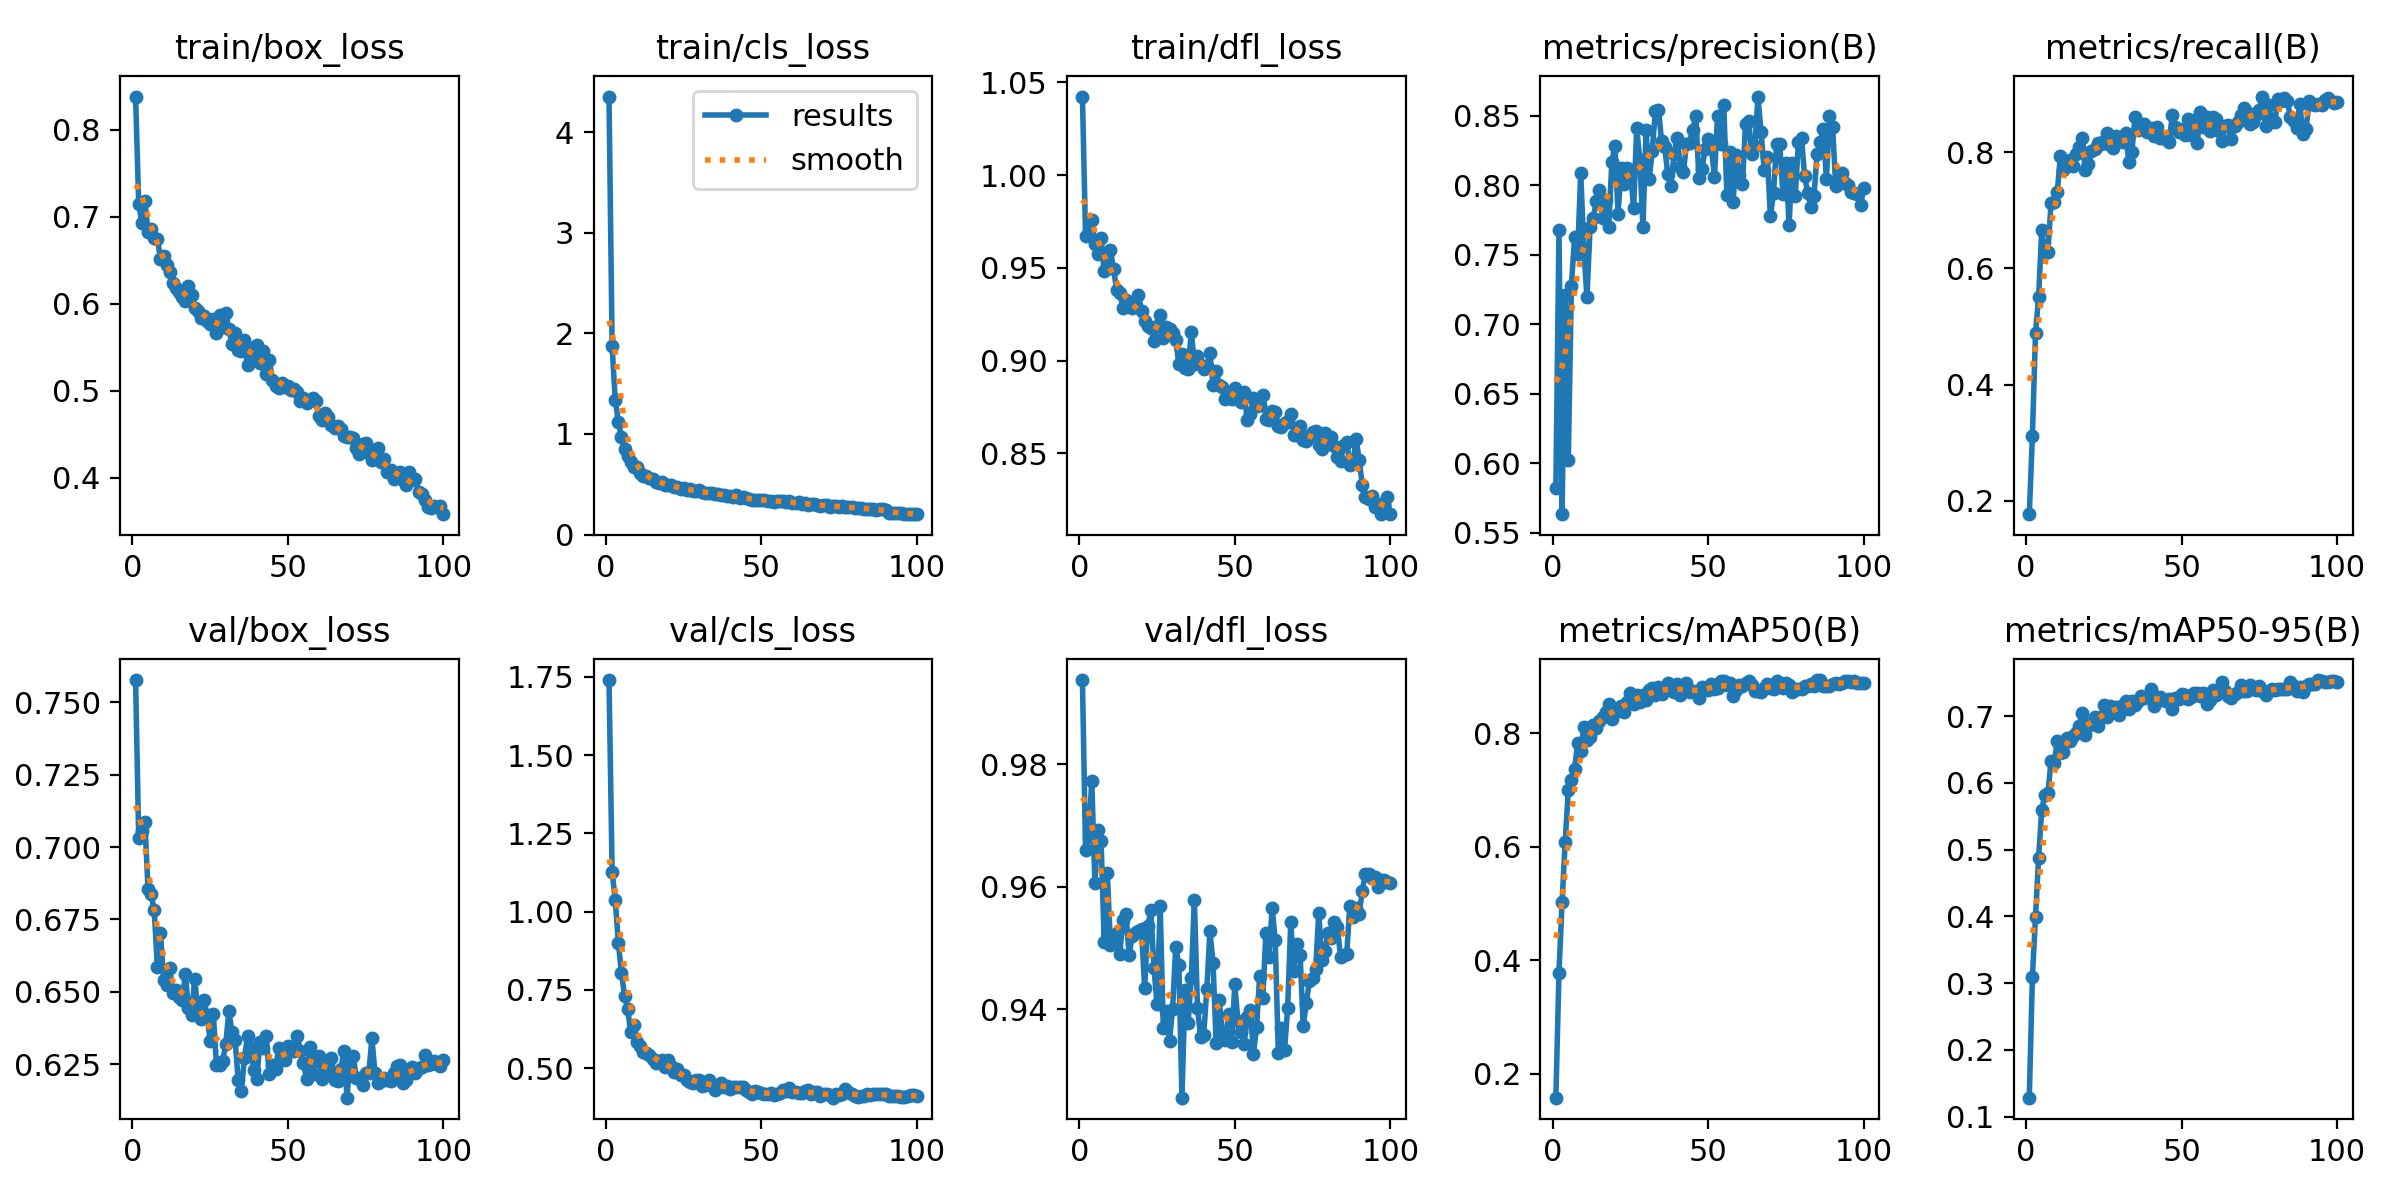

The file beside this chart, header and first rows:
epoch, time, train/box_loss, train/cls_loss, train/dfl_loss, metrics/precision(B), metrics/recall(B), metrics/mAP50(B), metrics/mAP50-95(B), val/box_loss, val/cls_loss, val/dfl_loss, lr/pg0, lr/pg1, lr/pg2
1, 24.25, 0.8382, 4.353, 1.042, 0.5824, 0.1769, 0.1578, 0.1283, 0.7577, 1.74, 0.9937, 5.29e-05, 5.29e-05, 5.29e-05
2, 44.2, 0.7152, 1.869, 0.9672, 0.7678, 0.3117, 0.3785, 0.3089, 0.7031, 1.127, 0.966, 0.0001055, 0.0001055, 0.0001055
3, 63.42, 0.6933, 1.339, 0.9681, 0.5633, 0.4889, 0.503, 0.3997, 0.7054, 1.038, 0.9681, 0.0001571, 0.0001571, 0.0001571
4, 82.51, 0.7182, 1.12, 0.9756, 0.7213, 0.551, 0.6092, 0.4883, 0.7086, 0.9006, 0.9773, 0.0001562, 0.0001562, 0.0001562
5, 101.9, 0.683, 0.9657, 0.9629, 0.6026, 0.6657, 0.7002, 0.5599, 0.6855, 0.8048, 0.9606, 0.0001546, 0.0001546, 0.0001546
6, 121.5, 0.6855, 0.8504, 0.9576, 0.7278, 0.628, 0.7175, 0.5818, 0.6837, 0.7321, 0.9693, 0.000153, 0.000153, 0.000153
7, 141.2, 0.6761, 0.7765, 0.966, 0.7626, 0.6285, 0.7365, 0.5854, 0.6781, 0.688, 0.9674, 0.0001514, 0.0001514, 0.0001514
8, 160.8, 0.6749, 0.719, 0.9483, 0.7505, 0.713, 0.7829, 0.6327, 0.6585, 0.6157, 0.9509, 0.0001498, 0.0001498, 0.0001498
9, 179.9, 0.6519, 0.673, 0.9507, 0.8092, 0.7143, 0.7691, 0.6299, 0.6703, 0.6376, 0.9623, 0.0001482, 0.0001482, 0.0001482
10, 199.1, 0.6546, 0.6741, 0.9595, 0.7539, 0.7315, 0.8111, 0.6634, 0.6542, 0.5843, 0.9506, 0.0001467, 0.0001467, 0.0001467
11, 218.2, 0.6442, 0.6091, 0.9495, 0.7193, 0.794, 0.7884, 0.6447, 0.6523, 0.571, 0.9512, 0.0001451, 0.0001451, 0.0001451
12, 237.2, 0.6371, 0.5822, 0.9382, 0.7703, 0.7699, 0.7946, 0.6461, 0.658, 0.55, 0.9524, 0.0001435, 0.0001435, 0.0001435
13, 256.3, 0.6239, 0.5833, 0.9363, 0.7762, 0.7765, 0.8144, 0.6673, 0.6494, 0.549, 0.949, 0.0001419, 0.0001419, 0.0001419
14, 275.3, 0.6184, 0.558, 0.9284, 0.7887, 0.787, 0.8105, 0.6622, 0.6506, 0.5436, 0.9546, 0.0001403, 0.0001403, 0.0001403
15, 294.6, 0.6139, 0.5524, 0.9325, 0.797, 0.7758, 0.8226, 0.6699, 0.648, 0.5291, 0.9556, 0.0001387, 0.0001387, 0.0001387
16, 313.7, 0.6074, 0.5178, 0.9306, 0.7764, 0.798, 0.8298, 0.6749, 0.6471, 0.5173, 0.9489, 0.0001371, 0.0001371, 0.0001371
17, 333.1, 0.6035, 0.5147, 0.9282, 0.7894, 0.8088, 0.8385, 0.6847, 0.6562, 0.5194, 0.9519, 0.0001355, 0.0001355, 0.0001355
18, 352.5, 0.6207, 0.5213, 0.9306, 0.7701, 0.8254, 0.8514, 0.7055, 0.6443, 0.5271, 0.9525, 0.0001339, 0.0001339, 0.0001339
19, 371.6, 0.6103, 0.495, 0.9353, 0.8165, 0.7689, 0.8249, 0.6721, 0.642, 0.5044, 0.9528, 0.0001323, 0.0001323, 0.0001323
20, 390.8, 0.5957, 0.4944, 0.9269, 0.8286, 0.7796, 0.8387, 0.6857, 0.6545, 0.5247, 0.9531, 0.0001307, 0.0001307, 0.0001307
21, 410.1, 0.5912, 0.4891, 0.9215, 0.7796, 0.8025, 0.8408, 0.6903, 0.6434, 0.5053, 0.9435, 0.0001291, 0.0001291, 0.0001291
22, 429.4, 0.5839, 0.4732, 0.9185, 0.8128, 0.8051, 0.8481, 0.6987, 0.6404, 0.4866, 0.9536, 0.0001275, 0.0001275, 0.0001275
23, 448.5, 0.5859, 0.4711, 0.9177, 0.8009, 0.8156, 0.8381, 0.6858, 0.6472, 0.4982, 0.9562, 0.0001259, 0.0001259, 0.0001259
24, 467.7, 0.5806, 0.4544, 0.9103, 0.8123, 0.8147, 0.8561, 0.6982, 0.6418, 0.4768, 0.9468, 0.0001243, 0.0001243, 0.0001243
25, 487, 0.5768, 0.4645, 0.9189, 0.8112, 0.8188, 0.8712, 0.717, 0.6328, 0.4775, 0.9408, 0.0001227, 0.0001227, 0.0001227
26, 506.4, 0.5825, 0.4441, 0.9247, 0.7835, 0.8332, 0.8523, 0.6996, 0.6422, 0.4607, 0.9569, 0.0001212, 0.0001212, 0.0001212
27, 525.8, 0.5659, 0.4489, 0.9119, 0.8415, 0.8127, 0.8685, 0.7159, 0.6246, 0.455, 0.937, 0.0001196, 0.0001196, 0.0001196
28, 544.8, 0.5872, 0.4295, 0.9183, 0.8183, 0.807, 0.8563, 0.7057, 0.6247, 0.4522, 0.9397, 0.000118, 0.000118, 0.000118
29, 563.8, 0.5732, 0.438, 0.917, 0.7699, 0.8285, 0.8686, 0.7132, 0.6259, 0.4609, 0.9348, 0.0001164, 0.0001164, 0.0001164
30, 582.7, 0.589, 0.4395, 0.9148, 0.8398, 0.8213, 0.8585, 0.7017, 0.632, 0.4631, 0.9402, 0.0001148, 0.0001148, 0.0001148
31, 601.5, 0.5709, 0.4229, 0.9111, 0.8042, 0.8184, 0.8759, 0.7172, 0.6432, 0.4439, 0.9502, 0.0001132, 0.0001132, 0.0001132
32, 620.1, 0.5541, 0.416, 0.8983, 0.8247, 0.8335, 0.8809, 0.7222, 0.6359, 0.4466, 0.9473, 0.0001116, 0.0001116, 0.0001116
33, 639, 0.5668, 0.4133, 0.9034, 0.8539, 0.7841, 0.868, 0.7115, 0.6333, 0.4626, 0.9256, 0.00011, 0.00011, 0.00011
34, 658.3, 0.5474, 0.4149, 0.8962, 0.8544, 0.8006, 0.8828, 0.7222, 0.6194, 0.4436, 0.9432, 0.0001084, 0.0001084, 0.0001084
35, 677.9, 0.5454, 0.4024, 0.8956, 0.8318, 0.861, 0.8692, 0.7169, 0.6156, 0.4299, 0.9379, 0.0001068, 0.0001068, 0.0001068
36, 696.7, 0.5578, 0.4081, 0.9154, 0.8277, 0.838, 0.877, 0.7234, 0.627, 0.4429, 0.9451, 0.0001052, 0.0001052, 0.0001052
37, 715.8, 0.5299, 0.3947, 0.8983, 0.808, 0.8491, 0.8885, 0.7296, 0.6347, 0.4519, 0.9579, 0.0001036, 0.0001036, 0.0001036
38, 734.6, 0.5496, 0.3953, 0.9023, 0.7993, 0.8489, 0.8771, 0.727, 0.6306, 0.441, 0.9403, 0.000102, 0.000102, 0.000102
39, 753.9, 0.5409, 0.3883, 0.8979, 0.8227, 0.8353, 0.8731, 0.7288, 0.6229, 0.4442, 0.9355, 0.0001004, 0.0001004, 0.0001004
40, 773.5, 0.5527, 0.3857, 0.8955, 0.8344, 0.8428, 0.8866, 0.7409, 0.6199, 0.4341, 0.9358, 9.88379e-05, 9.88379e-05, 9.88379e-05
41, 793, 0.5324, 0.3704, 0.8972, 0.813, 0.8274, 0.8674, 0.7152, 0.6327, 0.4388, 0.9433, 9.7244e-05, 9.7244e-05, 9.7244e-05
42, 812.1, 0.5456, 0.398, 0.904, 0.8094, 0.8434, 0.8787, 0.7263, 0.6306, 0.4395, 0.9527, 9.56501e-05, 9.56501e-05, 9.56501e-05
43, 830.9, 0.5195, 0.3629, 0.8866, 0.8296, 0.8251, 0.8895, 0.7293, 0.6346, 0.4403, 0.9476, 9.40562e-05, 9.40562e-05, 9.40562e-05
44, 849.7, 0.5349, 0.37, 0.8944, 0.8307, 0.8241, 0.8728, 0.7242, 0.6214, 0.4384, 0.9345, 9.24623e-05, 9.24623e-05, 9.24623e-05
45, 868.7, 0.5125, 0.3676, 0.8868, 0.8398, 0.827, 0.8757, 0.7235, 0.6248, 0.4292, 0.9416, 9.08684e-05, 9.08684e-05, 9.08684e-05
46, 887.6, 0.5052, 0.3523, 0.8858, 0.8501, 0.8185, 0.8727, 0.7255, 0.6234, 0.4231, 0.9357, 8.92745e-05, 8.92745e-05, 8.92745e-05
47, 906.4, 0.5027, 0.3436, 0.8792, 0.8054, 0.8644, 0.8622, 0.7113, 0.6305, 0.4189, 0.935, 8.76806e-05, 8.76806e-05, 8.76806e-05
48, 925.5, 0.5094, 0.3482, 0.8831, 0.8115, 0.8438, 0.8824, 0.727, 0.6281, 0.4281, 0.9393, 8.60867e-05, 8.60867e-05, 8.60867e-05
49, 944.4, 0.5041, 0.3475, 0.8793, 0.8262, 0.8352, 0.8788, 0.7253, 0.6264, 0.4243, 0.9348, 8.44928e-05, 8.44928e-05, 8.44928e-05
50, 963.2, 0.5053, 0.3462, 0.8854, 0.8333, 0.8407, 0.8776, 0.7329, 0.6312, 0.4221, 0.9441, 8.28989e-05, 8.28989e-05, 8.28989e-05
51, 982, 0.5004, 0.3485, 0.881, 0.827, 0.8307, 0.8879, 0.732, 0.6297, 0.4164, 0.9381, 8.1305e-05, 8.1305e-05, 8.1305e-05
52, 1001, 0.5017, 0.3385, 0.8779, 0.8062, 0.8576, 0.8783, 0.7257, 0.6293, 0.4162, 0.9363, 7.97111e-05, 7.97111e-05, 7.97111e-05
53, 1020, 0.4983, 0.3327, 0.8829, 0.8502, 0.83, 0.8795, 0.7289, 0.6347, 0.4209, 0.9343, 7.81172e-05, 7.81172e-05, 7.81172e-05
54, 1039, 0.4886, 0.3273, 0.8679, 0.8298, 0.8556, 0.8927, 0.7343, 0.6296, 0.4128, 0.9388, 7.65233e-05, 7.65233e-05, 7.65233e-05
55, 1057, 0.4913, 0.332, 0.8715, 0.8578, 0.8158, 0.8919, 0.7342, 0.6252, 0.4162, 0.94, 7.49294e-05, 7.49294e-05, 7.49294e-05
56, 1076, 0.4864, 0.3308, 0.8797, 0.793, 0.8704, 0.8855, 0.73, 0.6198, 0.4199, 0.9327, 7.33355e-05, 7.33355e-05, 7.33355e-05
57, 1095, 0.4896, 0.3373, 0.8758, 0.8239, 0.844, 0.8895, 0.7346, 0.631, 0.4303, 0.9371, 7.17416e-05, 7.17416e-05, 7.17416e-05
58, 1114, 0.4912, 0.3222, 0.876, 0.7882, 0.8603, 0.8669, 0.7187, 0.6217, 0.4277, 0.9454, 7.01477e-05, 7.01477e-05, 7.01477e-05
59, 1133, 0.4887, 0.3341, 0.8817, 0.8217, 0.8371, 0.8768, 0.7248, 0.6262, 0.4376, 0.9418, 6.85538e-05, 6.85538e-05, 6.85538e-05
60, 1152, 0.4711, 0.3158, 0.8684, 0.8076, 0.8608, 0.8859, 0.7391, 0.6279, 0.4248, 0.9524, 6.69599e-05, 6.69599e-05, 6.69599e-05
... 40 more rows
